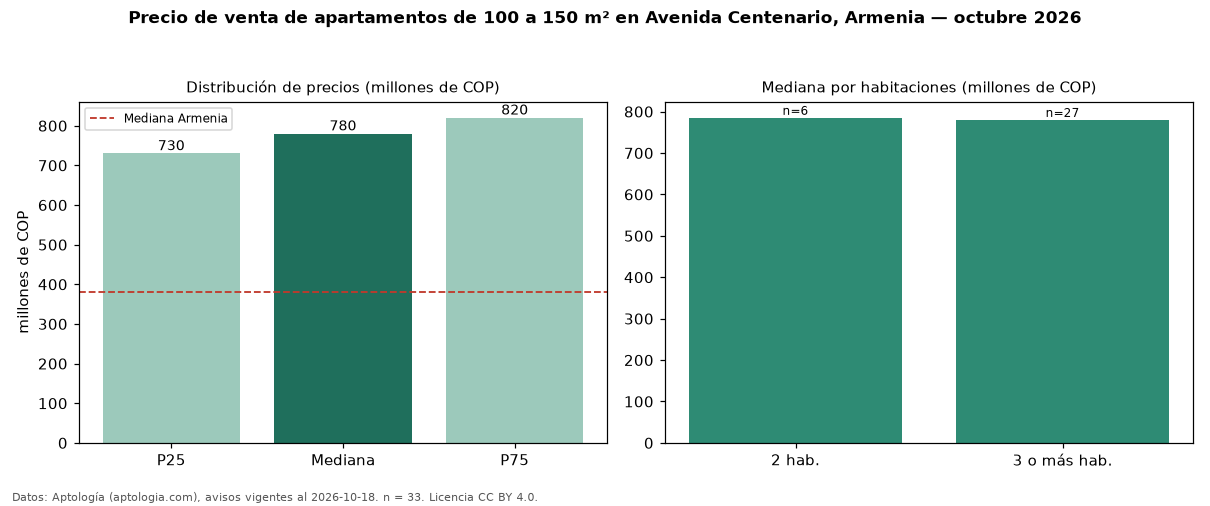

The table this chart was drawn from, first rows:
seccion, metrica, valor, moneda, n
filtro, area4, de 100 a 150 m², , 33
precio, p25, 730000000, COP, 33
precio, mediana, 780000000, COP, 33
precio, p75, 820000000, COP, 33
precio, minimo, 500000000, COP, 33
precio, maximo, 1035000000, COP, 33
m2, mediana_precio_m2, 6902655, COP, 33
m2, area_mediana_m2, 113.0, m2, 33
admin, mediana_admin_mes, 530000, COP, 17
banos, mediana_banos, 2.0, , 
parqueadero, pct_con_parqueadero, 100.0, %, 32
estrato, estrato_mas_frecuente, 5, , 33
habitaciones, 2, 785000000, COP, 6
habitaciones, 3+, 780000000, COP, 27
ciudad, mediana_ciudad_referencia, 380000000, COP, 
ciudad, mediana_m2_ciudad, 5332556, COP, 
fuente, fecha_datos, 2026-10-18, , 
fuente, atribucion, https://www.aptologia.com/venta/armenia/…, , 
fuente, licencia, CC BY 4.0, , 
